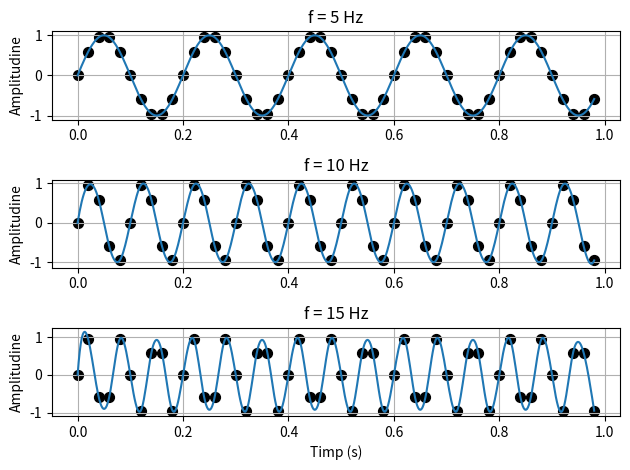

The matplotlib source for this figure: (Note: this script raises an exception after producing the figure.)
import numpy as np
import matplotlib.pyplot as plt
from scipy.interpolate import interp1d

def main():
    fig, axes = plt.subplots(3, 1)
    
    fs = 50  
    t = np.arange(0,1,1/fs)
    
    frq = [5,10,15]  # frecventa nyquist pentru fiecare ar fi: 10,20,30 si eu am ales 50
    
    for idx, f in enumerate(frq):
        sig = np.sin(2*np.pi*f*t)
        
        axes[idx].scatter(t,sig,color='black',s=50)
        
        f_cubic = interp1d(t, sig, kind='cubic')
        t_smooth = np.linspace(t[0],t[-1],500)
        signal_cubic = f_cubic(t_smooth)
        axes[idx].plot(t_smooth, signal_cubic)
        
        axes[idx].grid(True)
        axes[idx].set_ylabel('Amplitudine')
        axes[idx].set_title(f'f = {f} Hz')
    
    axes[-1].set_xlabel('Timp (s)')
    
    plt.tight_layout()
    plt.savefig("../plots/3.pdf")
    plt.show()

if __name__ == "__main__":
    main()